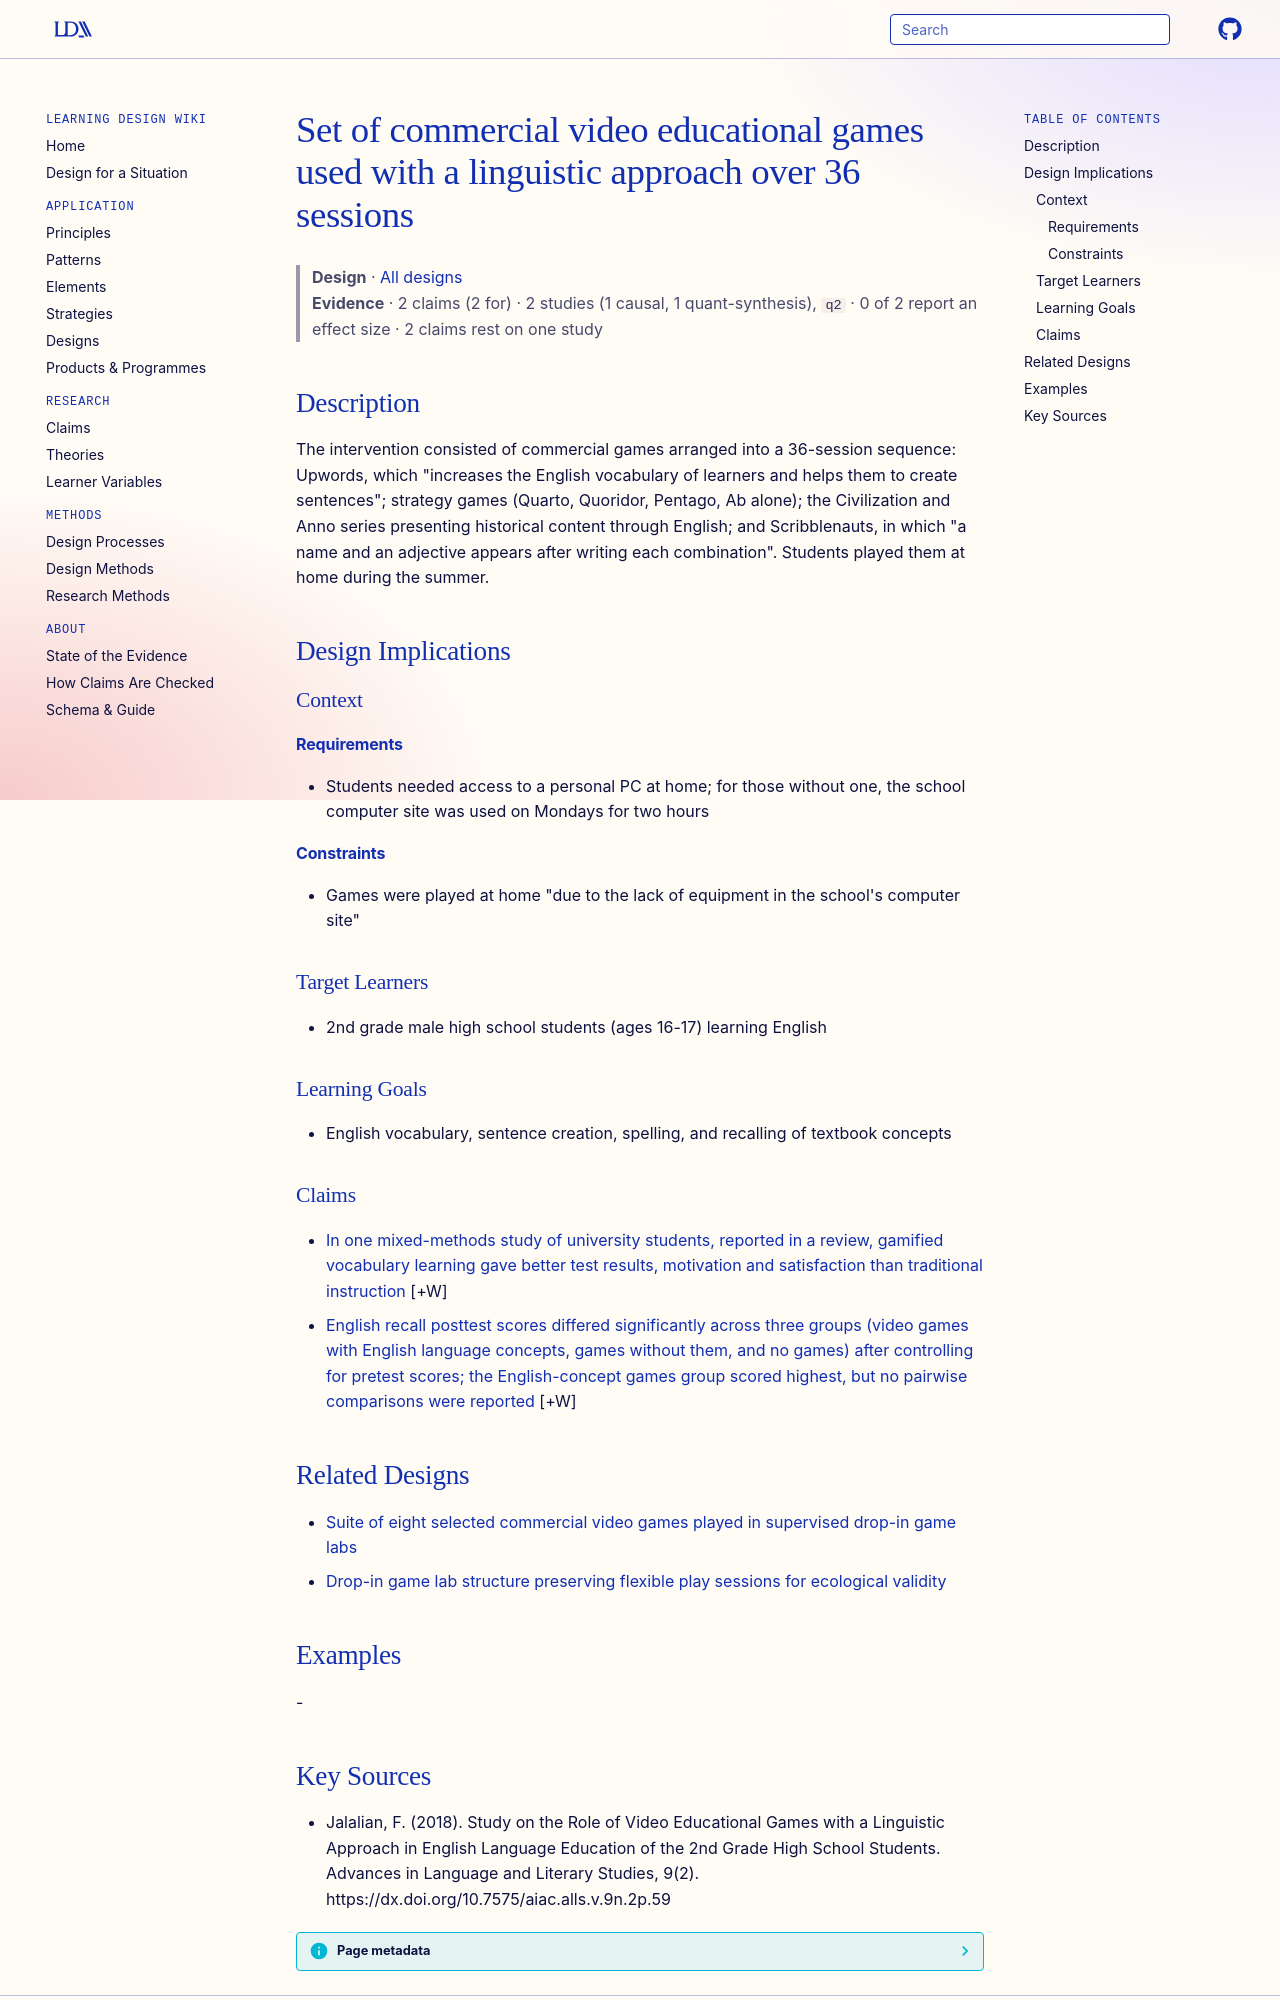

repository: Learning-Design-Alliance/learning-wiki · page: designs/linguistic-video-game-set-36-sessions/index.html · generator: mkdocs

---
type: design
id: linguistic-video-game-set-36-sessions
title: Set of commercial video educational games used with a linguistic approach over 36 sessions
description: "The intervention consisted of commercial games arranged into a 36-session sequence: Upwords, which \"increases the English vocabulary of learners and helps them to create sentences\"; strategy games (Quarto, Quoridor, P..."
status: review
generated:
  by: "process:settle-candidates"
  at: 2026-11-01
sources:
  - id: jalalian-2018
    resource: "https://dx.doi.org/10.7575/aiac.alls.v.9n.2p.59"
    title: "Jalalian, F. (2018). Study on the Role of Video Educational Games with a Linguistic Approach in English Language Education of the 2nd Grade High School Students. Advances in Language and Literary Studies, 9(2). https://dx.doi.org/10.7575/aiac.alls.v.9n.2p.59"
    author: Jalalian, F
---

# Set of commercial video educational games used with a linguistic approach over 36 sessions

> **Design** · [All designs](index.md)
> **Evidence** · 2 claims (2 for) · 2 studies (1 causal, 1 quant-synthesis), `q2` · 0 of 2 report an effect size · 2 claims rest on one study

## Description
The intervention consisted of commercial games arranged into a 36-session sequence: Upwords, which "increases the English vocabulary of learners and helps them to create sentences"; strategy games (Quarto, Quoridor, Pentago, Ab alone); the Civilization and Anno series presenting historical content through English; and Scribblenauts, in which "a name and an adjective appears after writing each combination". Students played them at home during the summer.

## Design Implications

### Context
#### Requirements
- Students needed access to a personal PC at home; for those without one, the school computer site was used on Mondays for two hours
#### Constraints
- Games were played at home "due to the lack of equipment in the school's computer site"

### Target Learners
- 2nd grade male high school students (ages 16-17) learning English

### Learning Goals
- English vocabulary, sentence creation, spelling, and recalling of textbook concepts

### Claims

- [In one mixed-methods study of university students, reported in a review, gamified vocabulary learning gave better test results, motivation and satisfaction than traditional instruction](../claims/gamification-raises-motivation-satisfaction.md) [+W]
- [English recall posttest scores differed significantly across three groups (video games with English language concepts, games without them, and no games) after controlling for pretest scores; the English-concept games group scored highest, but no pairwise comparisons were reported](../claims/linguistic-video-games-improve-english-recalling.md) [+W]

## Related Designs

- [Suite of eight selected commercial video games played in supervised drop-in game labs](commercial-game-suite-graduate-attributes-intervention.md)
- [Drop-in game lab structure preserving flexible play sessions for ecological validity](drop-in-game-lab-flexible-play.md)

## Examples
-
